Run: headless pygame with SDL's dummy video driver; simulated clock (each Clock.tick advances the game by its frame time, no real sleeping); random seed 0; keys injected as events and as key.get_pressed() state; no mouse input.
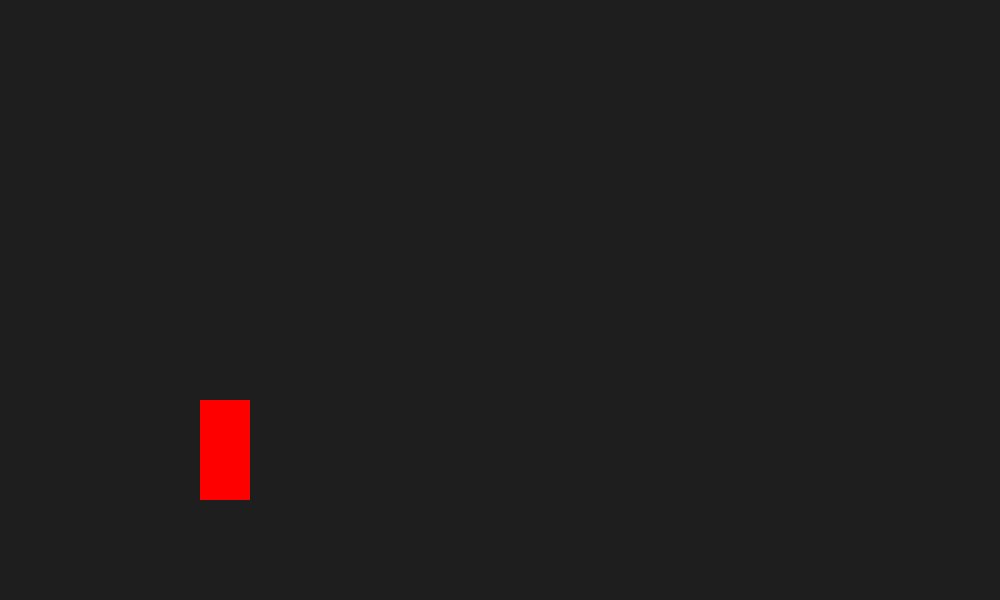
Frame 1 of 4 · flips 1–60 · no input
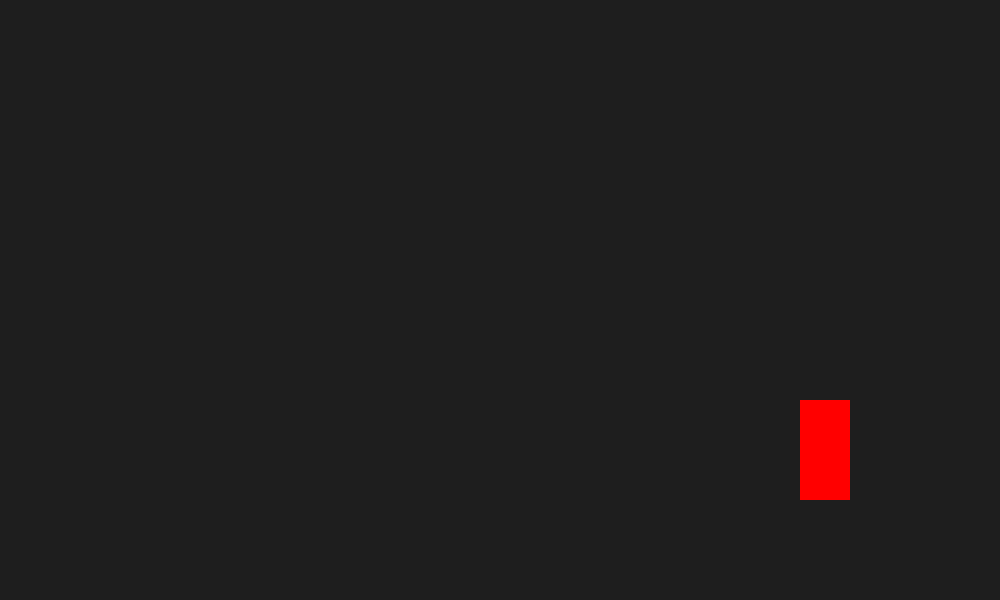
Frame 2 of 4 · flips 61–180 · tapped SPACE, RETURN · held RIGHT (→), D
Frame 3 of 4 · flips 181–300 · held DOWN (↓), S · screen unchanged from frame 2, image omitted
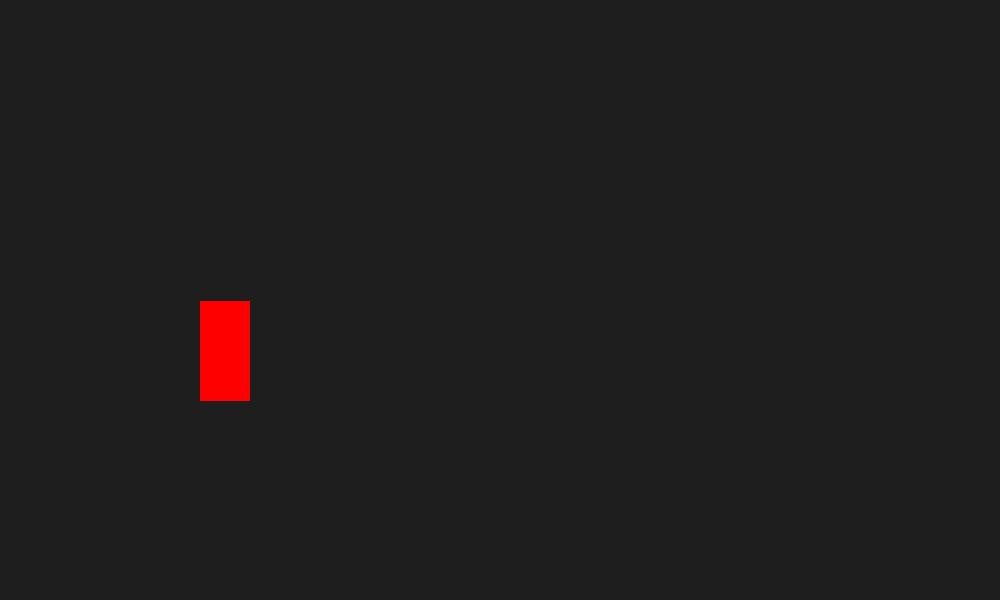
Frame 4 of 4 · flips 301–420 · held LEFT (←), A, UP (↑), W

The pygame program that drew these frames:

import sys
import pygame

# Initialize Pygame
pygame.init()

# Screen dimensions
SCREEN_WIDTH = 1000
SCREEN_HEIGHT = 600

# Create game window
screen = pygame.display.set_mode((SCREEN_WIDTH, SCREEN_HEIGHT))
pygame.display.set_caption("2D Fighting Game")

# Set frame rate
clock = pygame.time.Clock()
FPS = 60

player_x = 200
player_y = 400
player_width = 50
player_height = 100
player_rect = pygame.Rect(player_x,player_y,player_width,player_height)
player_speed = 5
vel_y = 0          # Vertical velocity (speed going up/down)
GRAVITY = 0.8      # Pulls the player down every frame
JUMP_STRENGTH = -15 # Upward impulse when jumping (negative is UP in Pygame)
is_jumping = False # Tracks if player is currently in the air

# Main Game Loop
running = True
while running:
    # 1. Event Handling
    for event in pygame.event.get():
        if event.type == pygame.QUIT:
            running = False

    keys = pygame.key.get_pressed()
    if keys[pygame.K_a] == True:
        player_rect.x -= player_speed
    if keys[pygame.K_d] == True:
        player_rect.x += player_speed
    if player_rect.left < 0:
        player_rect.left = 0
    if player_rect.right > SCREEN_WIDTH:
        player_rect.right = SCREEN_WIDTH
    if keys[pygame.K_w] and is_jumping == False:
        vel_y = JUMP_STRENGTH
        is_jumping = True
    vel_y +=  GRAVITY
    player_rect.y += vel_y
    if player_rect.y >= 400:
        player_rect.y = 400
        vel_y = 0
        is_jumping = False

    # 2. Update Display
    screen.fill((30, 30, 30))  # Dark gray background
    pygame.draw.rect(screen, (255, 0, 0), player_rect)
    pygame.display.flip()

    # 3. Cap Frame Rate
    clock.tick(FPS)

# Quit Pygame
pygame.quit()
sys.exit()
